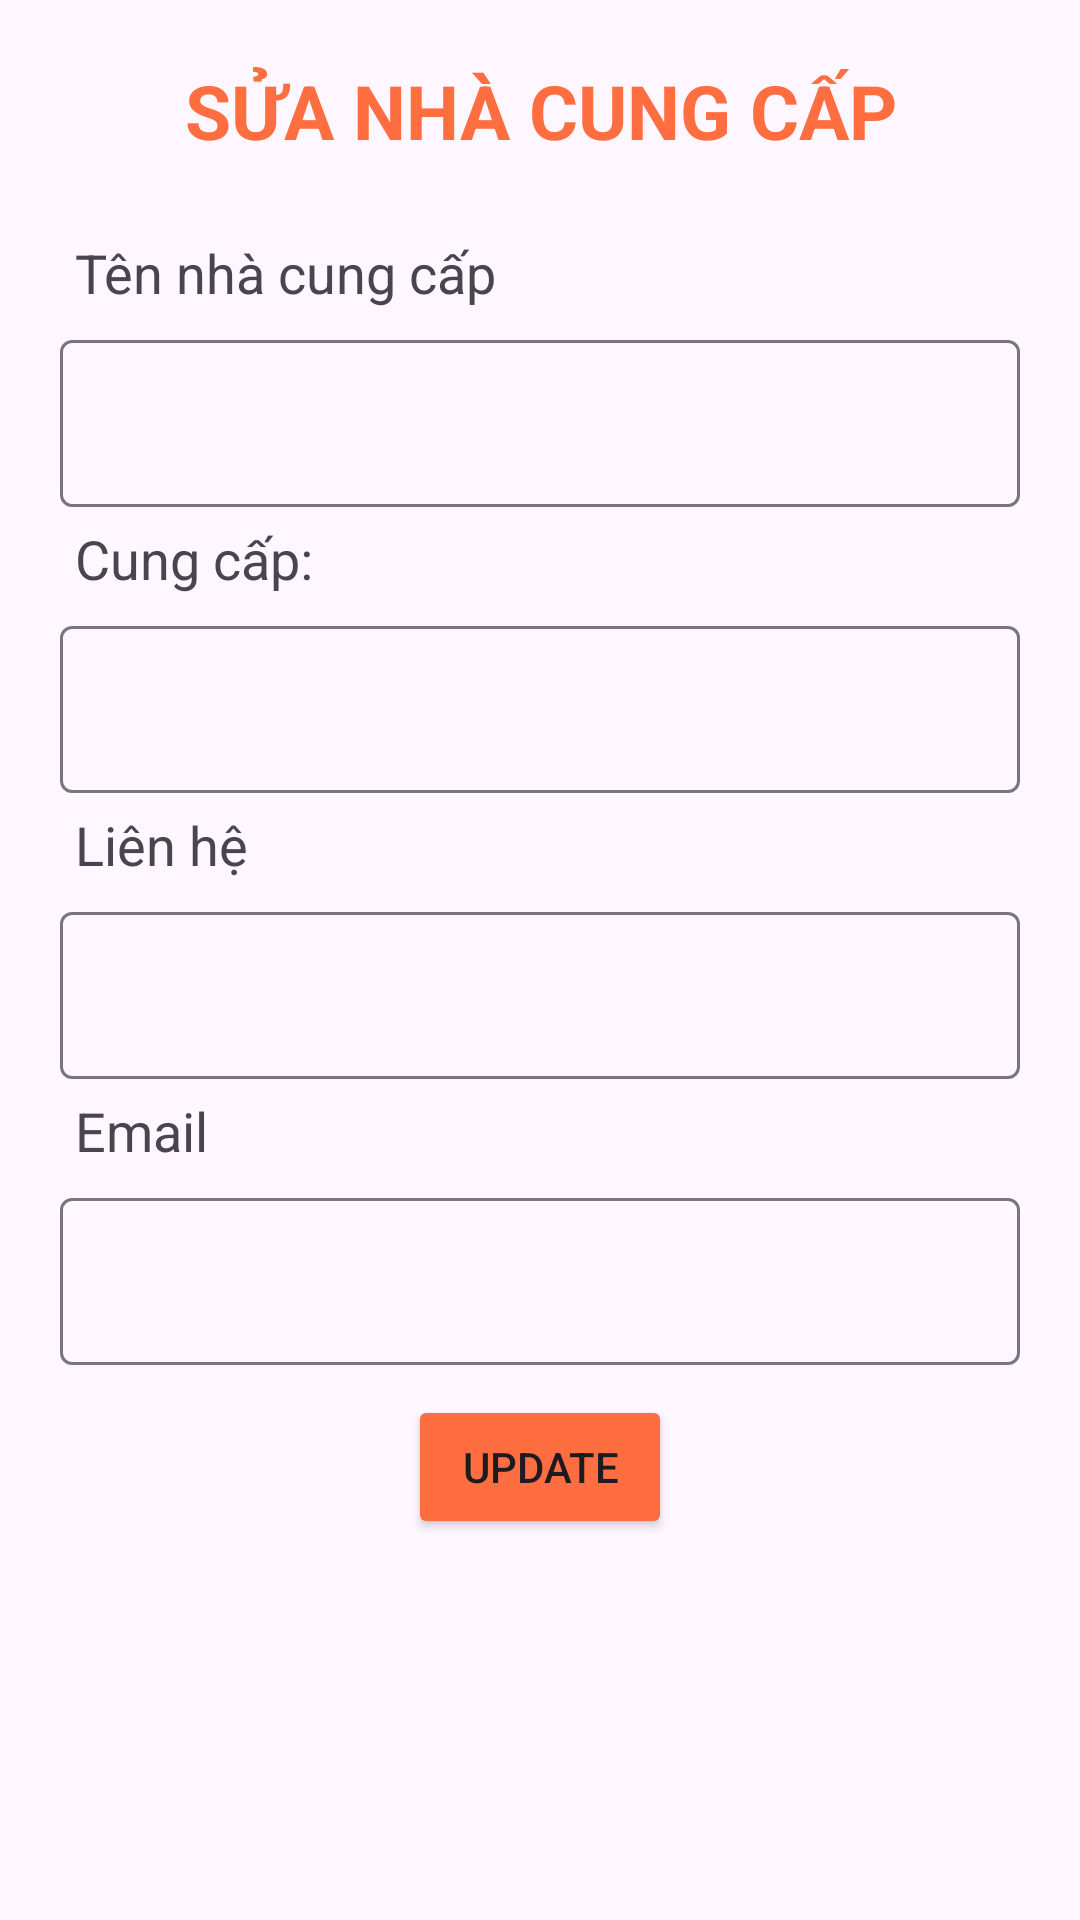

This screen was rendered from an Android layout file. Write that file and the resources it references.
<!-- AndroidManifest.xml: application theme Theme.Nhom5_OderFood -->
<!-- res/layout/dialogupdate_ncc.xml -->
<?xml version="1.0" encoding="utf-8"?>
<LinearLayout xmlns:android="http://schemas.android.com/apk/res/android"
    xmlns:tools="http://schemas.android.com/tools"
    android:layout_width="match_parent"
    android:layout_height="match_parent"
    xmlns:app="http://schemas.android.com/apk/res-auto"
    tools:context=".FragmentAdmin.updateNCCFragment">
    <FrameLayout
        android:id="@+id/frameLayout"
        android:layout_width="match_parent"
        android:layout_height="611dp"
        android:layout_weight="1" />
    <LinearLayout
        android:layout_width="match_parent"
        android:layout_height="match_parent"
        android:orientation="vertical"
        >

        <TextView
            android:layout_width="match_parent"
            android:layout_height="wrap_content"
            android:layout_margin="20dp"
            android:gravity="center"
            android:text="SỬA NHÀ CUNG CẤP"
            android:textColor="#FF6E40"
            android:textSize="25dp"
            android:textStyle="bold" />

        <TextView
            android:layout_width="wrap_content"
            android:layout_height="wrap_content"
            android:layout_marginLeft="20dp"
            android:padding="5dp"
            android:text="Tên nhà cung cấp"
            android:textSize="18dp" />

        <com.google.android.material.textfield.TextInputLayout
            android:layout_width="match_parent"
            android:layout_height="wrap_content">

            <com.google.android.material.textfield.TextInputEditText
                android:id="@+id/updateten"
                android:layout_width="match_parent"
                android:layout_height="wrap_content"
                android:layout_marginLeft="20dp"
                android:layout_marginRight="20dp" />


            <TextView
                android:id="@+id/thongTin"
                android:layout_width="wrap_content"
                android:layout_height="wrap_content"
                android:layout_marginLeft="20dp"
                android:padding="5dp"
                android:text="Cung cấp:"
                android:textSize="18dp" />

            <com.google.android.material.textfield.TextInputLayout
                android:layout_width="match_parent"
                android:layout_height="wrap_content">

                <com.google.android.material.textfield.TextInputEditText
                    android:id="@+id/updateTT"
                    android:layout_width="match_parent"
                    android:layout_height="wrap_content"
                    android:layout_marginLeft="20dp"
                    android:layout_marginRight="20dp" />

                <TextView
                    android:id="@+id/textView7"
                    android:layout_width="wrap_content"
                    android:layout_height="wrap_content"
                    android:layout_marginLeft="20dp"
                    android:padding="5dp"
                    android:text="Liên hệ"
                    android:textSize="18dp" />

                <com.google.android.material.textfield.TextInputLayout
                    android:layout_width="match_parent"
                    android:layout_height="wrap_content">

                    <com.google.android.material.textfield.TextInputEditText
                        android:layout_width="match_parent"
                        android:id="@+id/updatelienhe"
                        android:layout_height="wrap_content"
                        android:layout_marginLeft="20dp"
                        android:layout_marginRight="20dp" />

                    <TextView
                        android:id="@+id/textView8"
                        android:layout_width="wrap_content"
                        android:layout_height="wrap_content"
                        android:layout_marginLeft="20dp"
                        android:padding="5dp"
                        android:text="Email"
                        android:textSize="18dp" />


                    <com.google.android.material.textfield.TextInputLayout
                        android:layout_width="match_parent"
                        android:layout_height="wrap_content">

                        <com.google.android.material.textfield.TextInputEditText
                            android:layout_width="match_parent"
                            android:id="@+id/updateemail"
                            android:layout_height="wrap_content"
                            android:layout_marginLeft="20dp"
                            android:layout_marginRight="20dp" />
                        <Button
                            android:id="@+id/btnSUA"
                            android:layout_width="wrap_content"
                            android:layout_height="wrap_content"
                            android:layout_gravity="center"
                            android:text="Update"
                            android:backgroundTint="#FF6E40"
                            android:layout_marginTop="10dp"
                            android:layout_marginBottom="20dp"/>
                    </com.google.android.material.textfield.TextInputLayout>
                </com.google.android.material.textfield.TextInputLayout>
            </com.google.android.material.textfield.TextInputLayout>
        </com.google.android.material.textfield.TextInputLayout>
    </LinearLayout>
</LinearLayout>
<!-- resources referenced by this layout -->
<resources>
  <style name="Theme.Nhom5_OderFood" parent="Base.Theme.Nhom5_OderFood" />
  <style name="Base.Theme.Nhom5_OderFood" parent="Theme.Material3.DayNight.NoActionBar">
          
          
      </style>
</resources>
